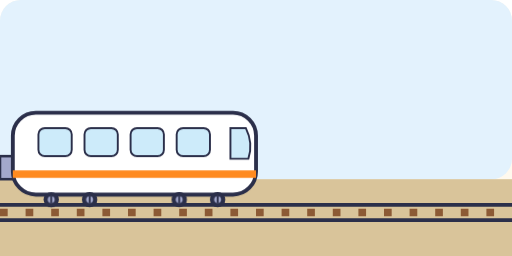
t = 0.00 s
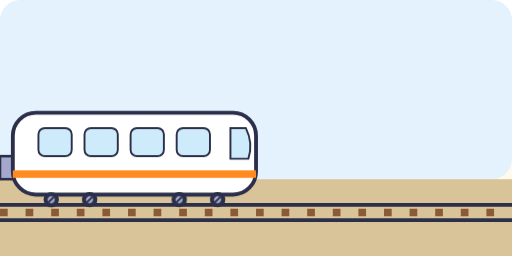
t = 0.50 s
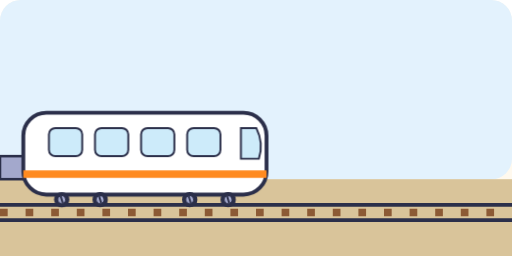
t = 1.56 s
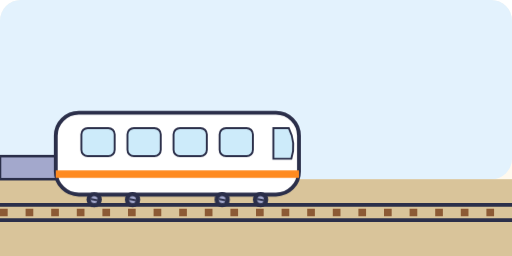
t = 2.63 s
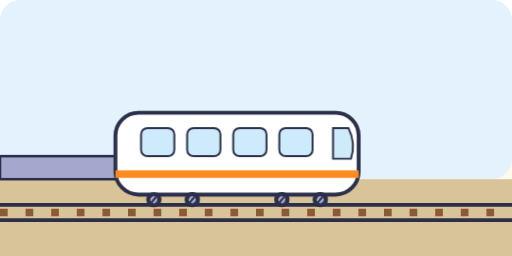
t = 3.69 s
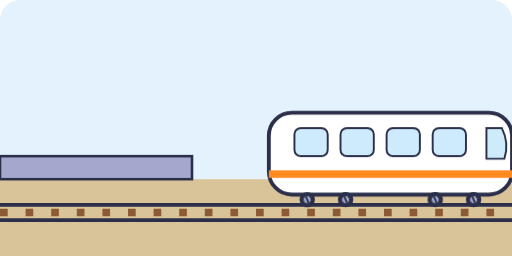
t = 4.75 s

The animated SVG that drew these frames (rendered in a browser with its animation timeline set to each time). Animation: 2 CSS @keyframes rules; one cycle of 5.00 s, repeats indefinitely.

<svg xmlns="http://www.w3.org/2000/svg" viewBox="0 0 400 200" role="img">
<title>A metro train pulling away from a platform</title>
<style>
.t{font:600 13px system-ui, sans-serif;fill:#2B2F4A}.s{font:600 12px system-ui, sans-serif;fill:#2B2F4A}.m{text-anchor:middle}.e{text-anchor:end}
.wh{transform-box:fill-box;transform-origin:center;animation:sp .8s linear infinite}@keyframes sp{to{transform:rotate(360deg)}}.go{animation:go 5s cubic-bezier(.55,0,1,.6) infinite}@keyframes go{0%,10%{transform:translateX(0)}95%,100%{transform:translateX(200px)}}
@media (prefers-reduced-motion: reduce){*{animation:none!important}}
</style>
<rect width="100%" height="100%" rx="16" fill="#FFF9EE"/>
<rect x="0" y="0" width="400" height="140" rx="16" fill="#E3F2FD"/><rect x="0" y="140" width="400" height="60" fill="#D9C49A"/><rect x="0" y="122" width="150" height="18" fill="#A3A8CC" stroke="#2B2F4A" stroke-width="2"/><path d="M0 160H400M0 172H400" stroke="#2B2F4A" stroke-width="3"/><path d="M0 166H400" stroke="#8C5A35" stroke-width="6" stroke-dasharray="6 14"/><g class="go"><rect x="10" y="88" width="190" height="64" rx="18" fill="#FFFFFF" stroke="#2B2F4A" stroke-width="3"/><path d="M10 136H200" stroke="#FF8A1F" stroke-width="6"/><rect x="30" y="100" width="26" height="22" rx="5" fill="#CDEBFA" stroke="#2B2F4A" stroke-width="1.5"/><rect x="66" y="100" width="26" height="22" rx="5" fill="#CDEBFA" stroke="#2B2F4A" stroke-width="1.5"/><rect x="102" y="100" width="26" height="22" rx="5" fill="#CDEBFA" stroke="#2B2F4A" stroke-width="1.5"/><rect x="138" y="100" width="26" height="22" rx="5" fill="#CDEBFA" stroke="#2B2F4A" stroke-width="1.5"/><path d="M180 100H192Q198 112 194 124H180Z" fill="#CDEBFA" stroke="#2B2F4A" stroke-width="1.5"/><circle cx="40" cy="156" r="6" fill="#2B2F4A"/><g class="wh"><circle cx="40" cy="156" r="2.7" fill="#A3A8CC"/><path d="M40 153.3V158.7" stroke="#2B2F4A" stroke-width="1.5"/></g><circle cx="70" cy="156" r="6" fill="#2B2F4A"/><g class="wh"><circle cx="70" cy="156" r="2.7" fill="#A3A8CC"/><path d="M70 153.3V158.7" stroke="#2B2F4A" stroke-width="1.5"/></g><circle cx="140" cy="156" r="6" fill="#2B2F4A"/><g class="wh"><circle cx="140" cy="156" r="2.7" fill="#A3A8CC"/><path d="M140 153.3V158.7" stroke="#2B2F4A" stroke-width="1.5"/></g><circle cx="170" cy="156" r="6" fill="#2B2F4A"/><g class="wh"><circle cx="170" cy="156" r="2.7" fill="#A3A8CC"/><path d="M170 153.3V158.7" stroke="#2B2F4A" stroke-width="1.5"/></g></g>
</svg>
